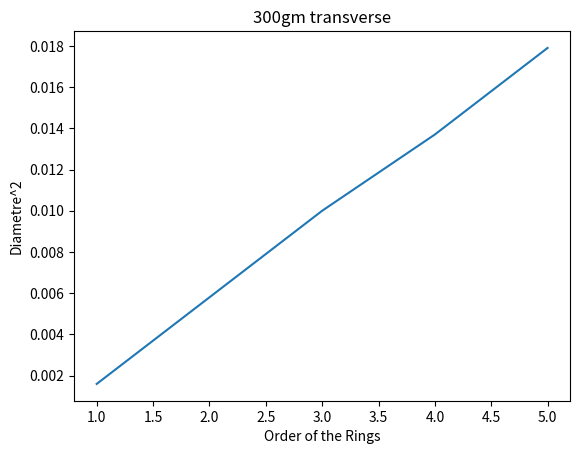

Reproduce this figure in Python.
import matplotlib.pyplot as plt

n = [1, 2, 3, 4, 5]
Ry2 = [0.0016, 0.0058, 0.01, 0.0137, 0.0179]
  
plt.plot(n, Ry2)

plt.xlabel('Order of the Rings')
plt.ylabel('Diametre^2')
  
plt.title('300gm transverse') 
  
plt.show()
